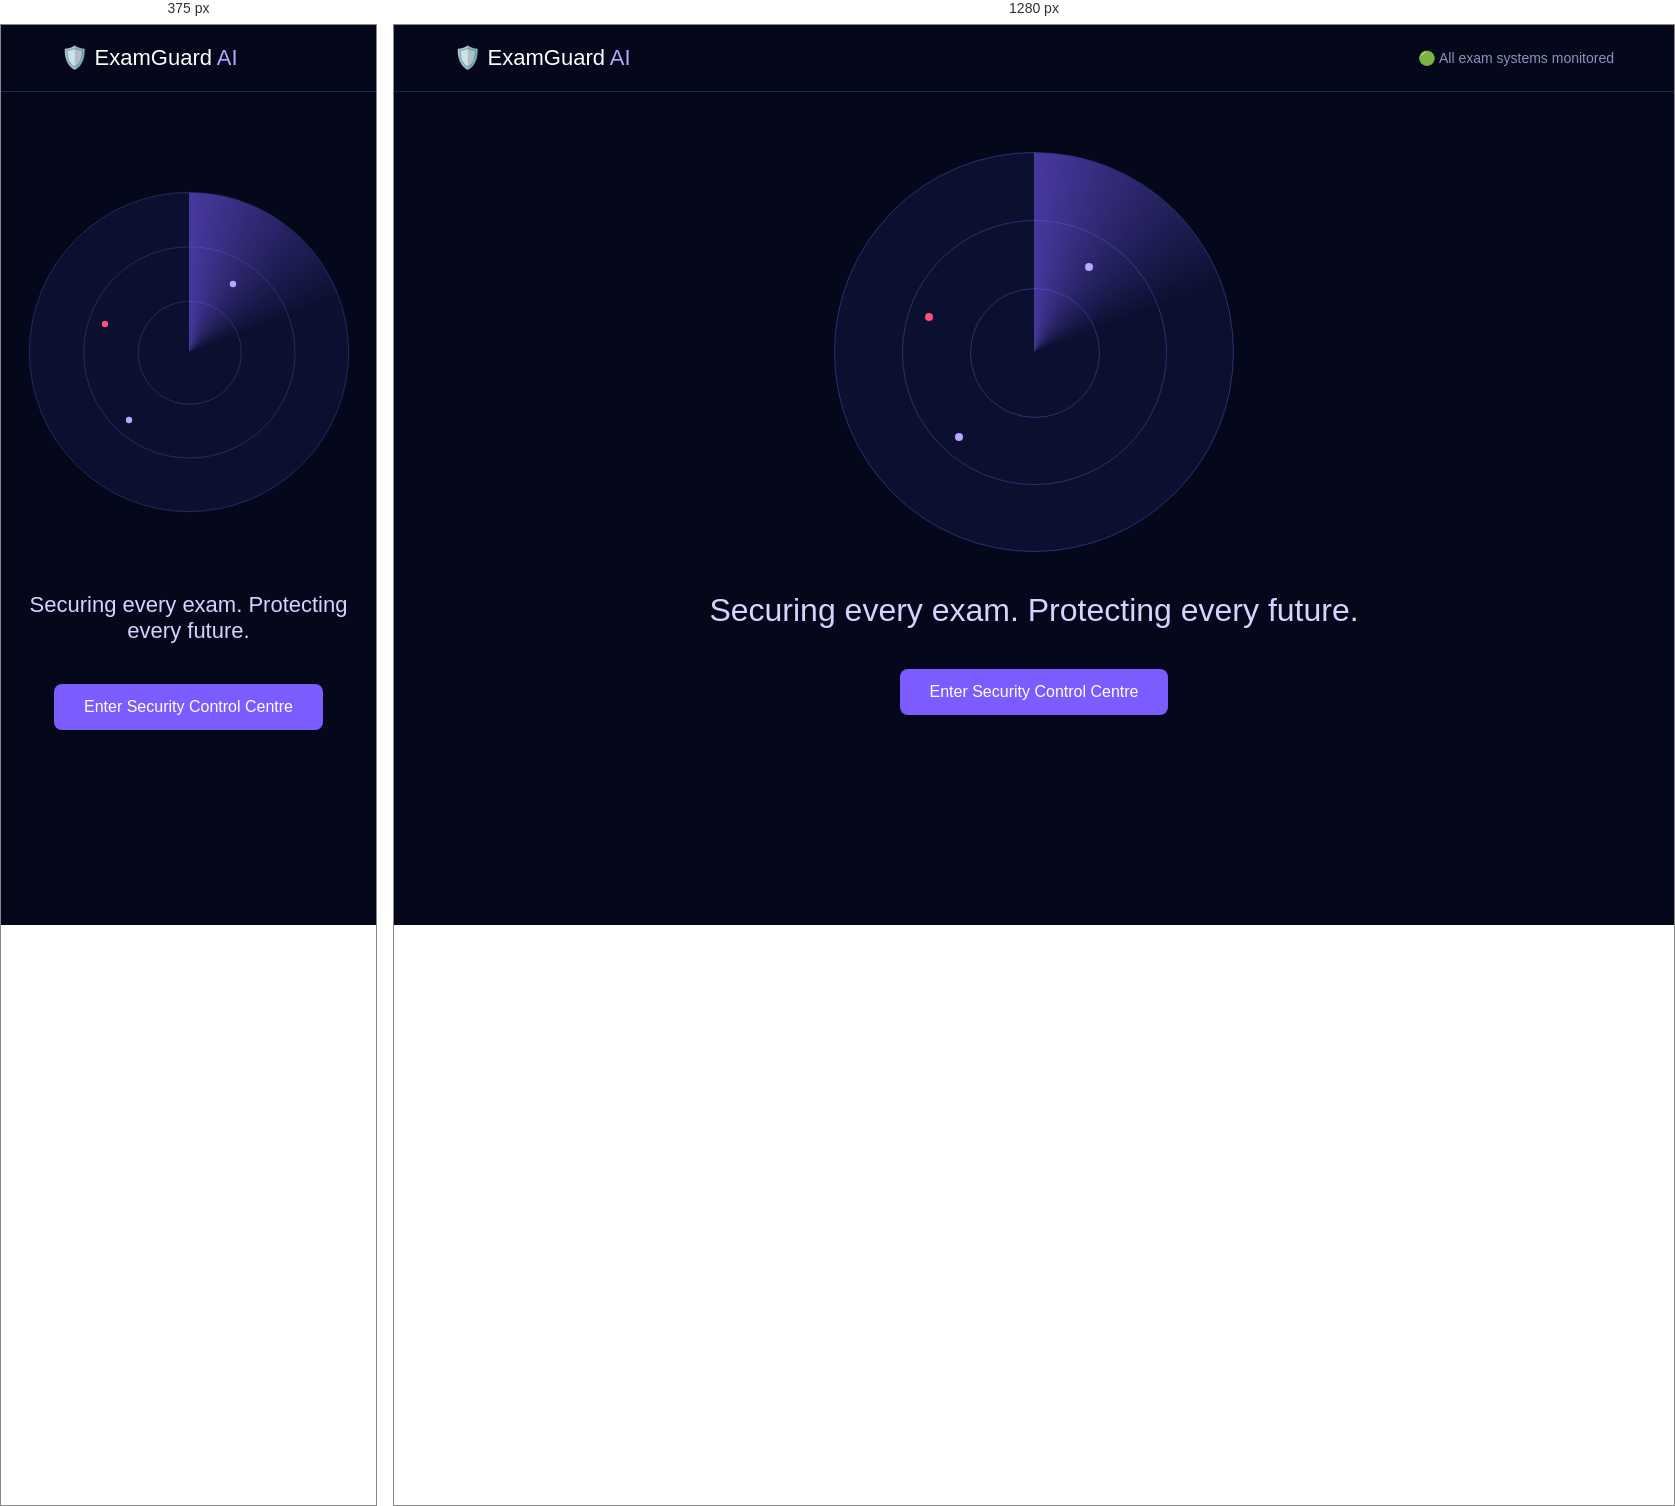
Rendered at 375 px and 1280 px, left to right.

<!-- file: Radar.html -->
<!DOCTYPE html>
<html>
<head>
  <title>ExamGuard AI</title>
  <meta name="viewport" content="width=device-width, initial-scale=1">
  <link rel="stylesheet" href="style.css">
</head>
<body>

  <header>
   <a href="Radar.html" class="logo">🛡️ ExamGuard <span>AI</span></a>
    <p>🟢 All exam systems monitored</p>
  </header>

  <main>
    <div class="radar">
      <div class="ring small"></div>
      <div class="ring medium"></div>
      <div class="sweep"></div>
      <div class="dot one"></div>
      <div class="dot two"></div>
      <div class="dot red"></div>
    </div>

    <h1>Securing every exam. Protecting every future.</h1>
    <a href="https://aditi-sensarma.github.io/DigitalFest4--ExamGuardAI-login/" class="btn">Enter Security Control Centre</a>
  </main>

</body>
</html>

/* @media block from style.css */
@media (max-width: 500px) {
  header p { display: none; }
  .radar { transform: scale(0.8); }
  h1 { font-size: 22px; }
}